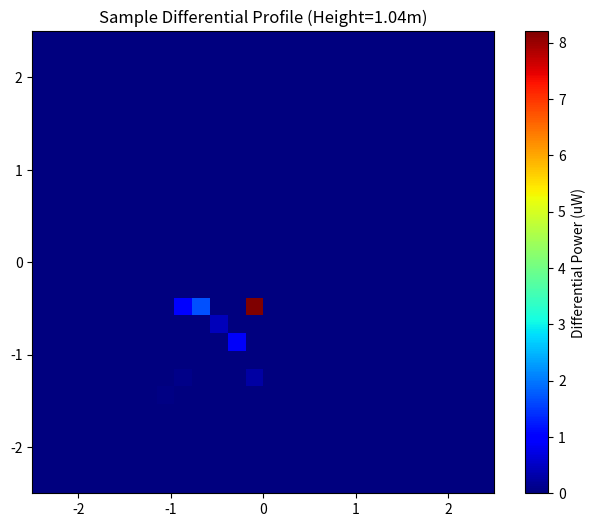

Write Python code to recreate this figure.
import numpy as np
import matplotlib.pyplot as plt

# ==============================================================================
# 1. SYSTEM CONFIGURATION (CẤU HÌNH HỆ THỐNG)
# ==============================================================================
class VLPSystemConfig:
    def __init__(self):
        # Room dimensions (m)
        self.L, self.W, self.H = 5.0, 5.0, 3.0
        
        # Grid size 0.2m
        self.grid_step = 0.2  
        
        # Create coordinate grid
        self.x_range = np.arange(-self.L/2, self.L/2 + self.grid_step, self.grid_step)
        self.y_range = np.arange(-self.W/2, self.W/2 + self.grid_step, self.grid_step)
        self.X, self.Y = np.meshgrid(self.x_range, self.y_range)
        
        # Input features: flattened arrays
        self.points_x = self.X.flatten()
        self.points_y = self.Y.flatten()
        
        # LED Configuration
        offset = 1.25
        self.led_coords = np.array([
            [offset, offset, self.H],
            [-offset, offset, self.H],
            [-offset, -offset, self.H],
            [offset, -offset, self.H]
        ])
        
        # Optical parameters
        self.P_total_per_led = 0.5
        self.m = 12.5                
        self.Adet = 1e-4
        self.Ts = 1.0
        self.n = 1.5
        self.FOV_rad = np.deg2rad(60.0)
        self.g_conc = (self.n**2) / (np.sin(self.FOV_rad)**2)
        
        # Diffuse component parameters
        self.rho = 0.8
        area_room = 2 * (self.L*self.W + self.L*self.H + self.W*self.H)
        self.H_diff = (self.rho * self.Adet) / (area_room * (1 - self.rho))

# ==============================================================================
# 2. POWER CALCULATION FUNCTION (HÀM TÍNH TOÁN)
# ==============================================================================
def calculate_power_profile(config, obj_params=None):
    # Initialize power array
    P_total_watts = np.zeros_like(config.points_x)
    
    # Check for object
    has_object = obj_params is not None
    if has_object:
        ox, oy = obj_params['x'], obj_params['y']
        oh, orad = obj_params['h'], obj_params['r']
    
    # Loop through LEDs
    for led in config.led_coords:
        lx, ly, lz = led
        
        # --- A. LoS Channel ---
        dx = config.points_x - lx
        dy = config.points_y - ly
        dz = 0.0 - lz 
        
        dist_sq = dx**2 + dy**2 + dz**2
        dist = np.sqrt(dist_sq)
        
        cos_phi = np.abs(dz) / dist
        cos_psi = cos_phi 
        
        # Lambertian formula
        H_los = ((config.m + 1) * config.Adet) / (2 * np.pi * dist_sq) * \
                (cos_phi ** config.m) * config.Ts * config.g_conc * cos_psi
        
        # FOV Clipping
        psi_angle = np.arccos(np.clip(cos_psi, -1.0, 1.0))
        H_los[psi_angle > config.FOV_rad] = 0.0
        
        # --- B. Shadowing ---
        if has_object:
            v_ray_x = config.points_x - lx
            v_ray_y = config.points_y - ly
            
            v_obj_x = ox - lx
            v_obj_y = oy - ly
            
            dot_prod = v_obj_x * v_ray_x + v_obj_y * v_ray_y
            ray_len_sq = v_ray_x**2 + v_ray_y**2
            t = dot_prod / (ray_len_sq + 1e-20)
            
            closest_x = lx + t * v_ray_x
            closest_y = ly + t * v_ray_y
            
            dist_perp = np.sqrt((closest_x - ox)**2 + (closest_y - oy)**2)
            
            cond_horiz = dist_perp < orad
            cond_order = (t > 0) & (t < 1)
            ray_height = lz * (1 - t)
            cond_vert = oh >= ray_height
            
            is_blocked = cond_horiz & cond_order & cond_vert
            H_los[is_blocked] = 0.0
            
        # Accumulate power
        P_total_watts += config.P_total_per_led * (H_los + config.H_diff)

    return P_total_watts

# ==============================================================================
# 3. DATA GENERATOR (HÀM SINH DỮ LIỆU)
# ==============================================================================
def generate_dataset(n_samples=100, mode='height'):
    cfg = VLPSystemConfig()
    
    # Calculate P0 (Empty room)
    print("Calculating Background Power Profile (P0)...")
    P0_watts = calculate_power_profile(cfg, obj_params=None)
    
    X_data = []
    y_data = []
    
    print(f"Generating {n_samples} samples (Mode: {mode.upper()})...")
    
    for i in range(n_samples):
        # Random object position
        ox = np.random.uniform(-2.0, 2.0)
        oy = np.random.uniform(-2.0, 2.0)
        
        if mode == 'height':
            oh = np.random.uniform(0.0, 2.0)
            orad = 0.05 
            label = oh
        elif mode == 'radius':
            oh = 1.0
            orad = np.random.uniform(0.0, 0.5)
            label = orad
        else:
            raise ValueError("Invalid Mode")
            
        # Calculate profile with object
        params = {'x': ox, 'y': oy, 'h': oh, 'r': orad}
        P_obs_watts = calculate_power_profile(cfg, params)
        
        # Calculate Differential Power
        diff_power = P0_watts - P_obs_watts
        
        # Append to list
        X_data.append(diff_power * 1e6) # Convert to uW
        y_data.append(label)
        
        if (i+1) % 50 == 0:
            print(f"  - Finished {i+1}/{n_samples} samples.")
            
    return np.array(X_data), np.array(y_data), cfg

# ==============================================================================
# 4. MAIN EXECUTION
# ==============================================================================
if __name__ == "__main__":
    print("--- START SIMULATION ---") # Đã sửa thành tiếng Anh để tránh lỗi Unicode
    
    # Generate 50 samples
    X, y, config = generate_dataset(n_samples=50, mode='height')
    
    print("\n--- DATA CHECK ---")
    print(f"Shape X: {X.shape}")
    print(f"Shape y: {y.shape}")
    
    # Plot first sample
    idx = 0
    diff_map = X[idx].reshape(config.X.shape)
    
    plt.figure(figsize=(8, 6))
    plt.imshow(diff_map, extent=[-2.5, 2.5, -2.5, 2.5], origin='lower', cmap='jet')
    plt.colorbar(label='Differential Power (uW)')
    plt.title(f'Sample Differential Profile (Height={y[idx]:.2f}m)')
    plt.show()
